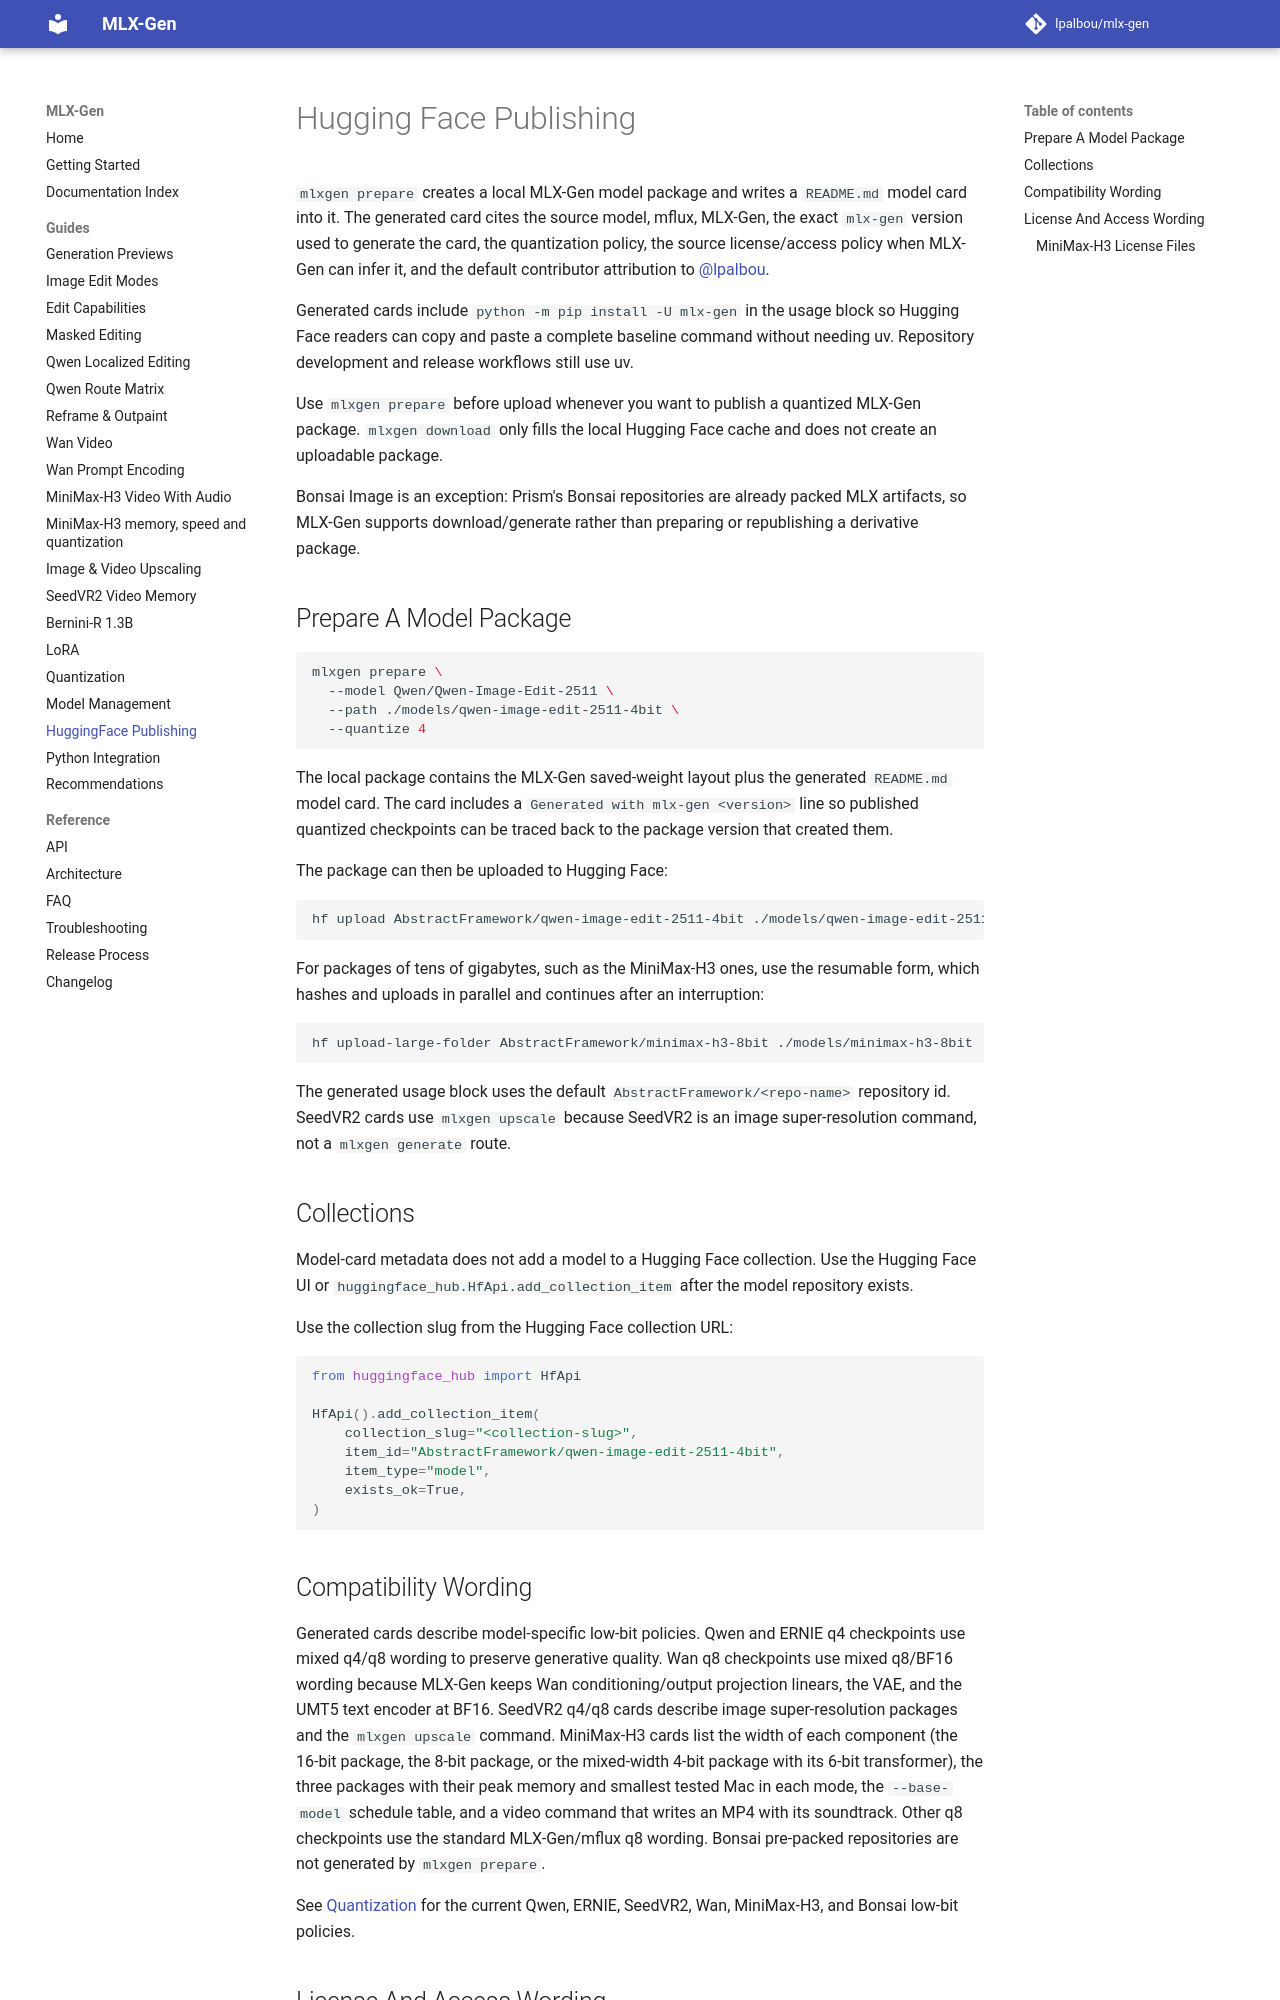

repository: lpalbou/mlx-gen · page: huggingface-publishing/index.html · generator: mkdocs

# Hugging Face Publishing

`mlxgen prepare` creates a local MLX-Gen model package and writes a `README.md` model card into it.
The generated card cites the source model, mflux, MLX-Gen, the exact `mlx-gen` version used to
generate the card, the quantization policy, the source license/access policy when MLX-Gen can infer
it, and the default contributor attribution to [@lpalbou](https://huggingface.co/lpalbou).

Generated cards include `python -m pip install -U mlx-gen` in the usage block so Hugging Face readers can copy and paste a complete baseline command without needing uv. Repository development and release workflows still use uv.

Use `mlxgen prepare` before upload whenever you want to publish a quantized MLX-Gen package.
`mlxgen download` only fills the local Hugging Face cache and does not create an uploadable package.

Bonsai Image is an exception: Prism's Bonsai repositories are already packed MLX artifacts, so
MLX-Gen supports download/generate rather than preparing or republishing a derivative package.

## Prepare A Model Package

```sh
mlxgen prepare \
  --model Qwen/Qwen-Image-Edit-2511 \
  --path ./models/qwen-image-edit-2511-4bit \
  --quantize 4
```

The local package contains the MLX-Gen saved-weight layout plus the generated `README.md` model
card. The card includes a `Generated with mlx-gen <version>` line so published quantized
checkpoints can be traced back to the package version that created them.

The package can then be uploaded to Hugging Face:

```sh
hf upload AbstractFramework/qwen-image-edit-2511-4bit ./models/qwen-image-edit-2511-4bit .
```

For packages of tens of gigabytes, such as the MiniMax-H3 ones, use the resumable form, which hashes
and uploads in parallel and continues after an interruption:

```sh
hf upload-large-folder AbstractFramework/minimax-h3-8bit ./models/minimax-h3-8bit
```

The generated usage block uses the default `AbstractFramework/<repo-name>` repository id.
SeedVR2 cards use `mlxgen upscale` because SeedVR2 is an image super-resolution command, not a
`mlxgen generate` route.

## Collections

Model-card metadata does not add a model to a Hugging Face collection. Use the Hugging Face UI or `huggingface_hub.HfApi.add_collection_item` after the model repository exists.

Use the collection slug from the Hugging Face collection URL:

```python
from huggingface_hub import HfApi

HfApi().add_collection_item(
    collection_slug="<collection-slug>",
    item_id="AbstractFramework/qwen-image-edit-2511-4bit",
    item_type="model",
    exists_ok=True,
)
```

## Compatibility Wording

Generated cards describe model-specific low-bit policies. Qwen and ERNIE q4 checkpoints use mixed
q4/q8 wording to preserve generative quality. Wan q8 checkpoints use mixed q8/BF16 wording because
MLX-Gen keeps Wan conditioning/output projection linears, the VAE, and the UMT5 text encoder at
BF16. SeedVR2 q4/q8 cards describe image super-resolution packages and the `mlxgen upscale`
command. MiniMax-H3 cards list the width of each component (the 16-bit package, the 8-bit package, or the
mixed-width 4-bit package with its 6-bit transformer), the three packages with their peak memory and
smallest tested Mac in each mode, the `--base-model` schedule table, and a
video command that writes an MP4 with its soundtrack. Other q8 checkpoints use the standard MLX-Gen/mflux q8 wording. Bonsai pre-packed
repositories are not generated by `mlxgen prepare`.

See [Quantization](quantization.md) for the current Qwen, ERNIE, SeedVR2, Wan, MiniMax-H3, and
Bonsai low-bit policies.
